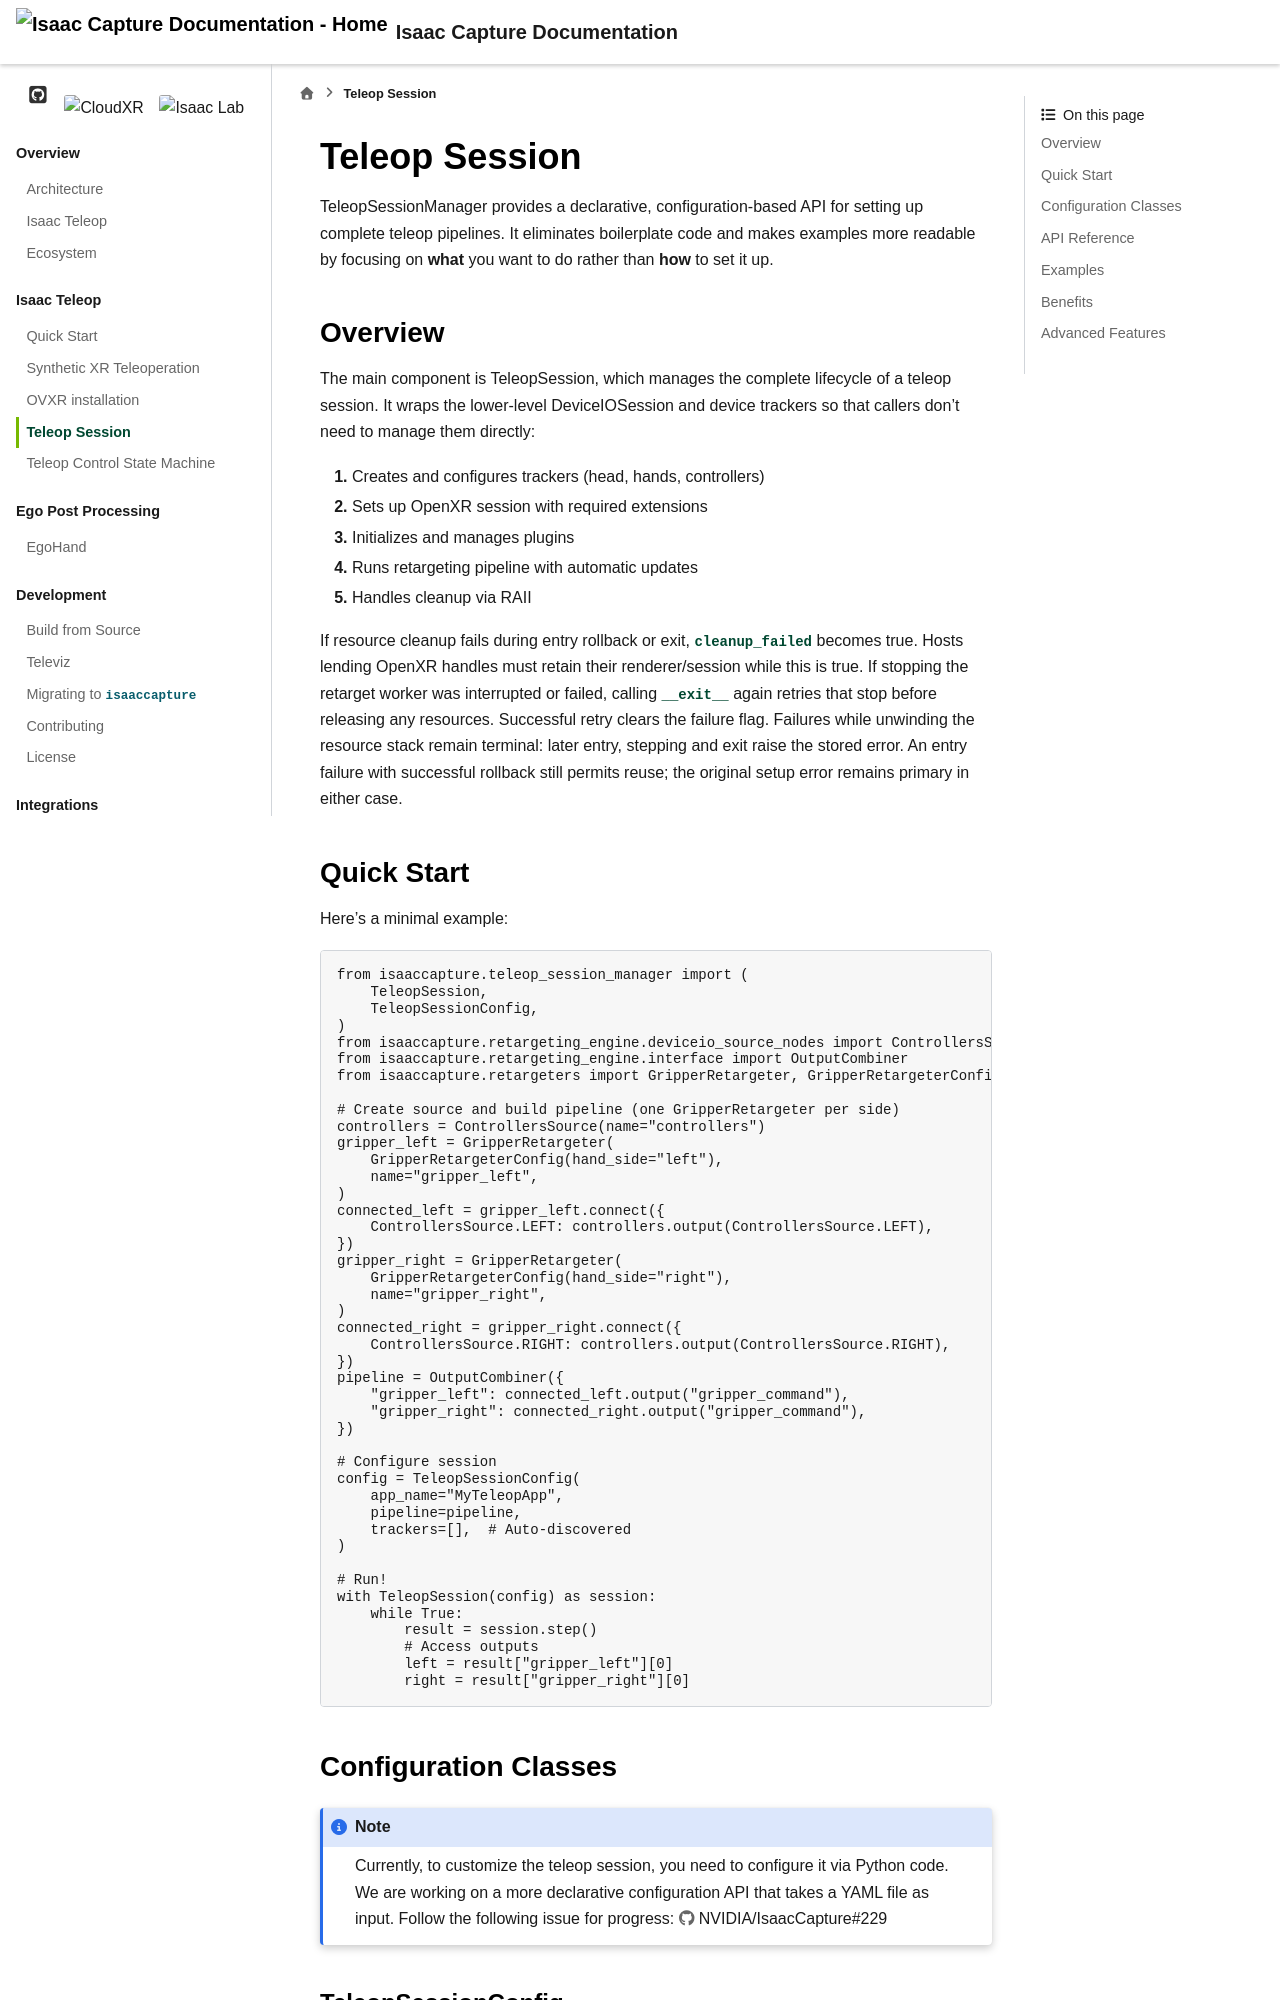

repository: NVIDIA/IsaacCapture · page: preview/pr-1153/teleop/teleop_session.html · generator: sphinx

.. SPDX-FileCopyrightText: Copyright (c) 2025 NVIDIA CORPORATION & AFFILIATES. All rights reserved.
.. SPDX-License-Identifier: Apache-2.0

Teleop Session
==============

TeleopSessionManager provides a declarative, configuration-based API for
setting up complete teleop pipelines. It eliminates boilerplate code and makes
examples more readable by focusing on **what** you want to do rather than
**how** to set it up.

Overview
--------

The main component is :code-file:`TeleopSession <src/python/isaaccapture/teleop_session_manager/teleop_session.py>`, which manages the complete lifecycle
of a teleop session. It wraps the lower-level
:code-file:`DeviceIOSession <src/core/deviceio_session/cpp/inc/deviceio_session/deviceio_session.hpp>`
and :doc:`device trackers <../device/trackers/index>` so that callers don't need to
manage them directly:

#. Creates and configures trackers (head, hands, controllers)
#. Sets up OpenXR session with required extensions
#. Initializes and manages plugins
#. Runs retargeting pipeline with automatic updates
#. Handles cleanup via RAII

If resource cleanup fails during entry rollback or exit, ``cleanup_failed``
becomes true. Hosts lending OpenXR handles must retain their renderer/session
while this is true. If stopping the retarget worker was interrupted or failed,
calling ``__exit__`` again retries that stop before releasing any resources.
Successful retry clears the failure flag. Failures while unwinding the resource
stack remain terminal: later entry, stepping and exit raise the stored error.
An entry failure with successful rollback still permits reuse; the original
setup error remains primary in either case.

Quick Start
-----------

Here's a minimal example:

.. code-block:: python

   from isaaccapture.teleop_session_manager import (
       TeleopSession,
       TeleopSessionConfig,
   )
   from isaaccapture.retargeting_engine.deviceio_source_nodes import ControllersSource
   from isaaccapture.retargeting_engine.interface import OutputCombiner
   from isaaccapture.retargeters import GripperRetargeter, GripperRetargeterConfig

   # Create source and build pipeline (one GripperRetargeter per side)
   controllers = ControllersSource(name="controllers")
   gripper_left = GripperRetargeter(
       GripperRetargeterConfig(hand_side="left"),
       name="gripper_left",
   )
   connected_left = gripper_left.connect({
       ControllersSource.LEFT: controllers.output(ControllersSource.LEFT),
   })
   gripper_right = GripperRetargeter(
       GripperRetargeterConfig(hand_side="right"),
       name="gripper_right",
   )
   connected_right = gripper_right.connect({
       ControllersSource.RIGHT: controllers.output(ControllersSource.RIGHT),
   })
   pipeline = OutputCombiner({
       "gripper_left": connected_left.output("gripper_command"),
       "gripper_right": connected_right.output("gripper_command"),
   })

   # Configure session
   config = TeleopSessionConfig(
       app_name="MyTeleopApp",
       pipeline=pipeline,
       trackers=[],  # Auto-discovered
   )

   # Run!
   with TeleopSession(config) as session:
       while True:
           result = session.step()
           # Access outputs
           left = result["gripper_left"][0]
           right = result["gripper_right"][0]

Configuration Classes
---------------------

.. note::
    Currently, to customize the teleop session, you need to configure it via Python code. We are
    working on a more declarative configuration API that takes a YAML file as input. Follow the
    following issue for progress: https://github.com/NVIDIA/IsaacCapture/issues/229
